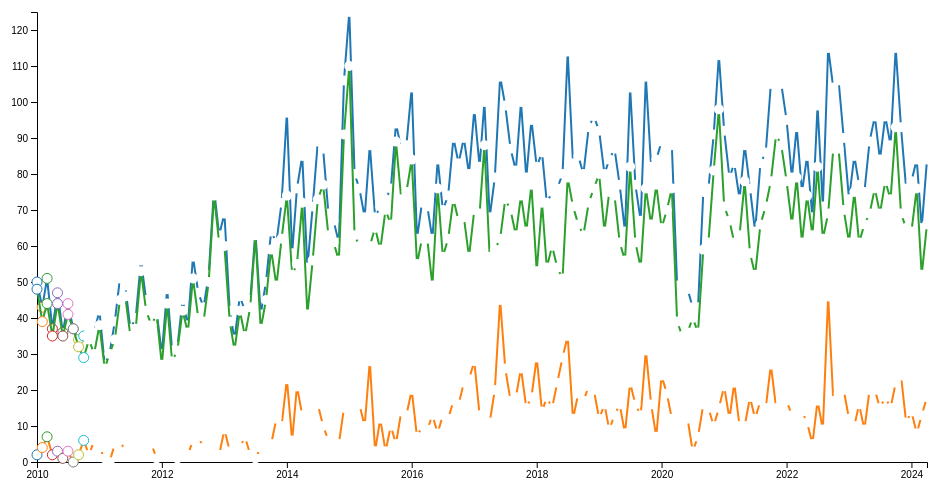
D3 v7 page, settled after 360 driven frames (6 s of simulated time); the page loaded 1 data file(s).


        const svg = d3.select("svg"),
            margin = { top: 20, right: 20, bottom: 30, left: 50 },
            width = +svg.attr("width") - margin.left - margin.right,
            height = +svg.attr("height") - margin.top - margin.bottom,
            g = svg.append("g").attr("transform", `translate(${margin.left},${margin.top})`);

        const x = d3.scaleTime().range([0, width]);
        const y = d3.scaleLinear().range([height, 0]);
        const line = d3.line()
            .x(d => x(new Date(d.Month)))
            .y(d => y(d.Value));

        const xAxis = g.append("g")
            .attr("transform", `translate(0,${height})`)
            .attr("class", "x-axis");

        const yAxis = g.append("g")
            .attr("class", "y-axis");

        const tooltip = d3.select(".tooltip");

        let data;

        d3.json("filtered_data.json").then(jsonData => {
            data = jsonData;
            updateDwellingSelect();
            updateChart();
        });

        d3.select("#region-select").on("change", function() {
            updateDwellingSelect();
            updateChart();
        });

        d3.select("#dwelling-select").on("change", updateChart);
        d3.select("#statistic-select").on("change", updateChart);

        function updateDwellingSelect() {
            const region = d3.select("#region-select").property("value");
            const dwellings = Object.keys(data[region]["Type of Dwelling"]);
            const select = d3.select("#dwelling-select");

            select.selectAll("option")
                .data(["all"].concat(dwellings))
                .enter()
                .append("option")
                .attr("value", d => d)
                .text(d => d);

            select.selectAll("option")
                .data(["all"].concat(dwellings))
                .exit()
                .remove();
        }

        function updateChart() {
            const region = d3.select("#region-select").property("value");
            const dwellingType = d3.select("#dwelling-select").property("value");
            const statistic = d3.select("#statistic-select").property("value");
            const months = data[region]["Month"];
            let dwellingTypes = Object.keys(data[region]["Type of Dwelling"]);

            // If "all" is selected, plot all dwelling types
            if (dwellingType === "all") {
                dwellingTypes = Object.keys(data[region]["Type of Dwelling"]);
            } else {
                dwellingTypes = [dwellingType];
            }

            // Prepare data for all selected dwelling types
            const linesData = dwellingTypes.map(dwelling => {
                return {
                    dwellingType: dwelling,
                    values: data[region]["Type of Dwelling"][dwelling][statistic].Values.map((v, i) => ({ Month: months[i], Value: v }))
                };
            });

            x.domain(d3.extent(months, d => new Date(d)));
            y.domain([
                d3.min(linesData, d => d3.min(d.values, v => v.Value)),
                d3.max(linesData, d => d3.max(d.values, v => v.Value))
            ]);

            xAxis.transition().call(d3.axisBottom(x));
            yAxis.transition().call(d3.axisLeft(y));

            // Remove existing lines
            g.selectAll(".line").remove();

            // Add new lines
            const lineGroups = g.selectAll(".line")
                .data(linesData)
                .enter()
                .append("g")
                .attr("class", "line");

            lineGroups.append("path")
                .attr("d", d => line(d.values))
                .style("fill", "none")
                .style("stroke", (d, i) => d3.schemeCategory10[i]) // Color based on index
                .style("stroke-width", "2");

            // Add tooltips
            lineGroups.selectAll("circle")
                .data(d => d.values)
                .enter()
                .append("circle")
                .attr("cx", d => x(new Date(d.Month)))
                .attr("cy", d => y(d.Value))
                .attr("r", 5)
                .style("fill", "white")
                .style("stroke", (d, i) => d3.schemeCategory10[i]) // Color based on index
                .on("mouseover", (event, d) => {
                    tooltip.transition()
                        .duration(200)
                        .style("opacity", .9);
                    tooltip.html(`Value: ${d.Value}`)
                        .style("left", (event.pageX + 10) + "px")
                        .style("top", (event.pageY - 20) + "px");
                })
                .on("mouseout", () => {
                    tooltip.transition()
                        .duration(500)
                        .style("opacity", 0);
                });
        }
    

### data: filtered_data.json
{
 "Cork City": {
  "Month": [
   "2010 January",
   "2010 February",
   "2010 March",
   "2010 April",
   "2010 May",
   "2010 June",
   "2010 July",
   "2010 August",
   "... 164 more items"
  ],
  "Type of Dwelling": {
   "All Dwelling Types": {
    "Volume of Sales": "{... 2 keys}",
    "Mean Sale Price": "{... 2 keys}"
   },
   "Apartment": {
    "Volume of Sales": "{... 2 keys}",
    "Mean Sale Price": "{... 2 keys}"
   },
   "House": {
    "Volume of Sales": "{... 2 keys}",
    "Mean Sale Price": "{... 2 keys}"
   }
  }
 },
 "Cork County": {
  "Month": [
   "2010 January",
   "2010 February",
   "2010 March",
   "2010 April",
   "2010 May",
   "2010 June",
   "2010 July",
   "2010 August",
   "... 164 more items"
  ],
  "Type of Dwelling": {
   "All Dwelling Types": {
    "Volume of Sales": "{... 2 keys}",
    "Mean Sale Price": "{... 2 keys}"
   },
   "Apartment": {
    "Volume of Sales": "{... 2 keys}",
    "Mean Sale Price": "{... 2 keys}"
   },
   "House": {
    "Volume of Sales": "{... 2 keys}",
    "Mean Sale Price": "{... 2 keys}"
   }
  }
 }
}